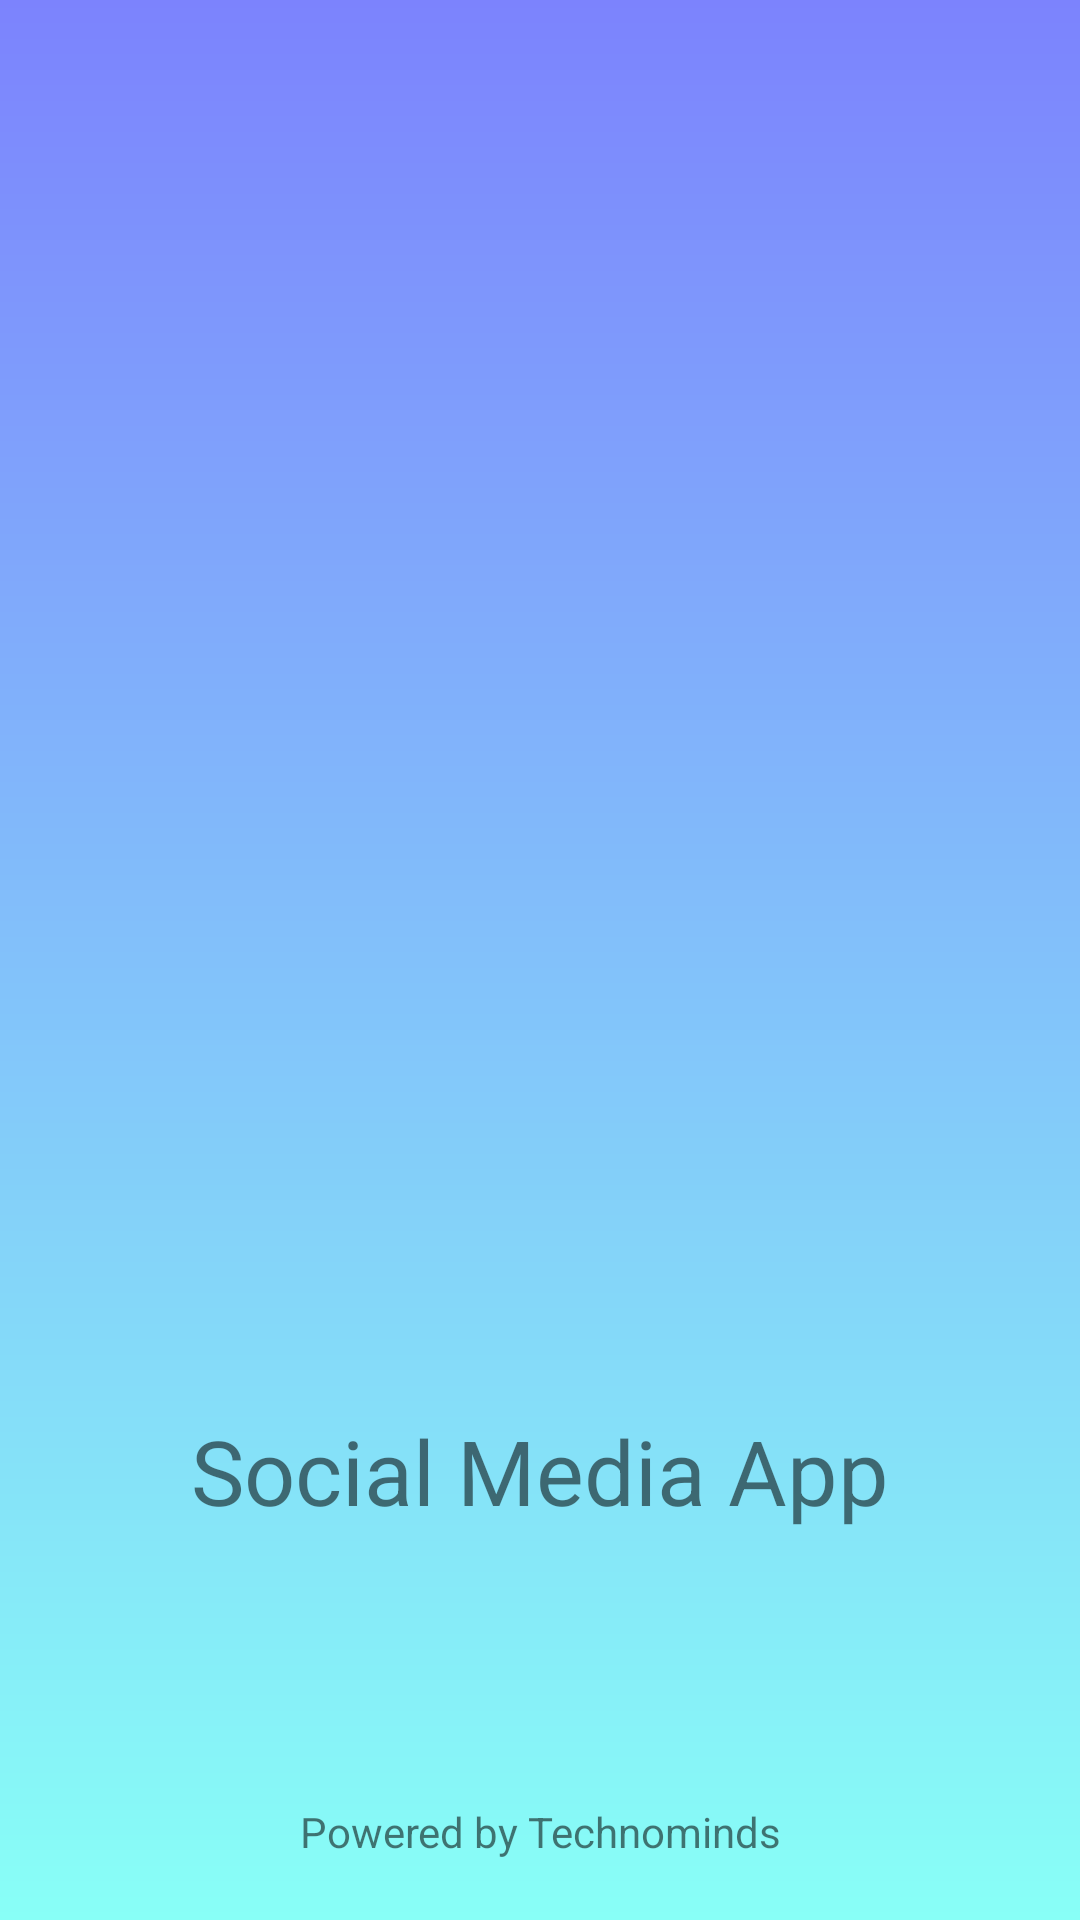

Android layout source for this screen:
<!-- AndroidManifest.xml: application theme Theme.SocialMediaApp -->
<!-- res/layout/activity_splash_scrren.xml -->
<?xml version="1.0" encoding="utf-8"?>
<RelativeLayout xmlns:android="http://schemas.android.com/apk/res/android"
    xmlns:app="http://schemas.android.com/apk/res-auto"
    xmlns:tools="http://schemas.android.com/tools"
    android:layout_width="match_parent"
    android:layout_height="match_parent"
    android:background="@drawable/bg_grad"
    tools:context=".SplashScreen">

    <ImageView
        android:layout_width="match_parent"
        android:layout_height="300dp"
        android:src="@drawable/ic_cloud"
        android:layout_centerInParent="true"
        app:tint="@color/white"
        android:id="@+id/splash_imv"
        />
    <TextView
        android:layout_width="match_parent"
        android:layout_height="wrap_content"
        android:text="Social Media App"
        android:textSize="30sp"
        android:layout_below="@id/splash_imv"
        android:gravity="center"
        />
    <TextView
        android:layout_width="match_parent"
        android:layout_height="wrap_content"
        android:text="Powered by Technominds"
        android:layout_alignParentBottom="true"
        android:padding="20dp"
        android:gravity="center"
        />
</RelativeLayout>
<!-- resources referenced by this layout -->
<resources>
  <color name="white">#FFFFFFFF</color>
  <!-- drawable bg_grad (drawable) -->
  <?xml version="1.0" encoding="utf-8"?>
  <shape xmlns:android="http://schemas.android.com/apk/res/android">
      <gradient android:startColor="@color/color1"
          android:endColor="@color/color4"
          android:angle="-90"
          />
  
  </shape>
  <style name="Theme.SocialMediaApp" parent="Theme.AppCompat.DayNight.NoActionBar">
          
          <item name="colorPrimary">@color/purple_500</item>
          <item name="colorPrimaryVariant">@color/purple_700</item>
          <item name="colorOnPrimary">@color/white</item>
          
          <item name="colorSecondary">@color/teal_200</item>
          <item name="colorSecondaryVariant">@color/teal_700</item>
          <item name="colorOnSecondary">@color/black</item>
          
          <item name="android:statusBarColor" tools:targetApi="l">?attr/colorPrimaryVariant</item>
          
      </style>
  <color name="color1">#7C83FD</color>
  <color name="color4">#88FFF7</color>
  <color name="purple_500">#FF6200EE</color>
  <color name="purple_700">#FF3700B3</color>
  <color name="teal_200">#FF03DAC5</color>
  <color name="teal_700">#FF018786</color>
  <color name="black">#FF000000</color>
</resources>
